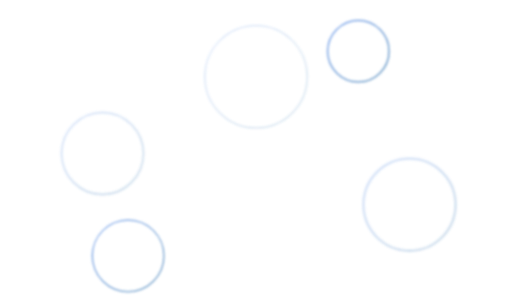
t = 0.00 s
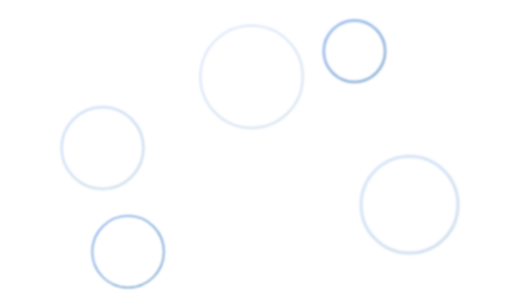
t = 1.63 s
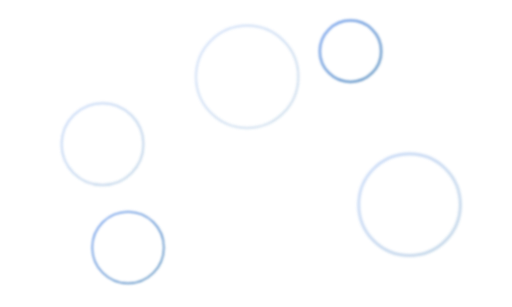
t = 3.25 s
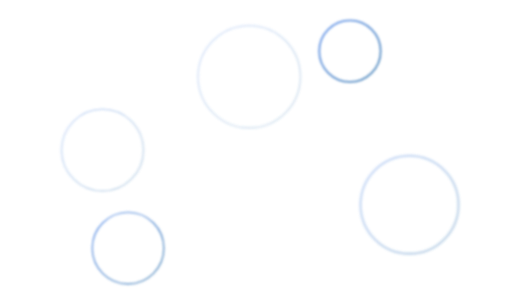
t = 5.00 s
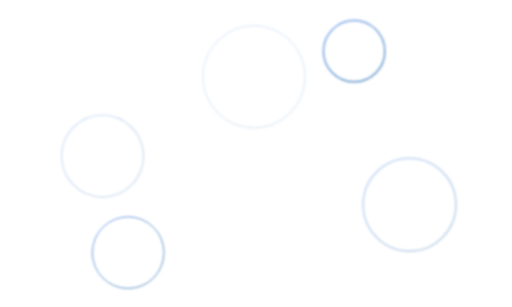
t = 6.75 s
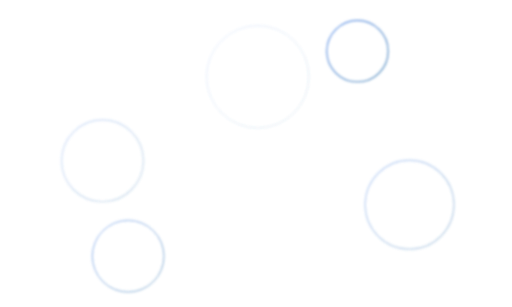
t = 8.13 s

The animated SVG that drew these frames (rendered in a browser with its animation timeline set to each time). Animation: 10 SMIL elements (animate=10); frames cover the first 8.12 s, repeats indefinitely.

<svg xmlns="http://www.w3.org/2000/svg" viewBox="0 0 1000 600">
  <defs>
    <linearGradient id="grad1" x1="0%" y1="0%" x2="100%" y2="100%">
      <stop offset="0%" style="stop-color:rgb(100,149,237);stop-opacity:1" />
      <stop offset="100%" style="stop-color:rgb(70,130,180);stop-opacity:1" />
    </linearGradient>
    <filter id="blur-filter">
      <feGaussianBlur in="SourceGraphic" stdDeviation="2" />
    </filter>
  </defs>
  
  <g filter="url(#blur-filter)">
    <circle opacity="0.3" cx="200" cy="300" r="80" fill="none" stroke="url(#grad1)" stroke-width="3">
      <animate attributeName="cy" values="300;280;300;320;300" dur="12s" repeatCount="indefinite" />
      <animate attributeName="stroke-width" values="3;5;3;2;3" dur="10s" repeatCount="indefinite" />
    </circle>
    
    <circle opacity="0.3"  cx="500" cy="150" r="100" fill="none" stroke="url(#grad1)" stroke-width="2">
      <animate attributeName="cx" values="500;480;500;520;500" dur="15s" repeatCount="indefinite" />
      <animate attributeName="stroke-width" values="2;4;2;1;2" dur="11s" repeatCount="indefinite" />
    </circle>
    
    <circle opacity="0.3"  cx="800" cy="400" r="90" fill="none" stroke="url(#grad1)" stroke-width="4">
      <animate attributeName="r" values="90;100;90;80;90" dur="14s" repeatCount="indefinite" />
      <animate attributeName="stroke-width" values="4;6;4;2;4" dur="13s" repeatCount="indefinite" />
    </circle>
    
    <circle cx="250" cy="500" r="70" fill="none" stroke="url(#grad1)" stroke-width="2">
      <animate attributeName="cy" values="500;480;500;520;500" dur="16s" repeatCount="indefinite" />
      <animate attributeName="stroke-width" values="2;3;2;1;2" dur="12s" repeatCount="indefinite" />
    </circle>
    
    <circle opacity="0.8" cx="700" cy="100" r="60" fill="none" stroke="url(#grad1)" stroke-width="3">
      <animate attributeName="cx" values="700;680;700;720;700" dur="17s" repeatCount="indefinite" />
      <animate attributeName="stroke-width" values="3;5;3;2;3" dur="14s" repeatCount="indefinite" />
    </circle>
  </g>
</svg>